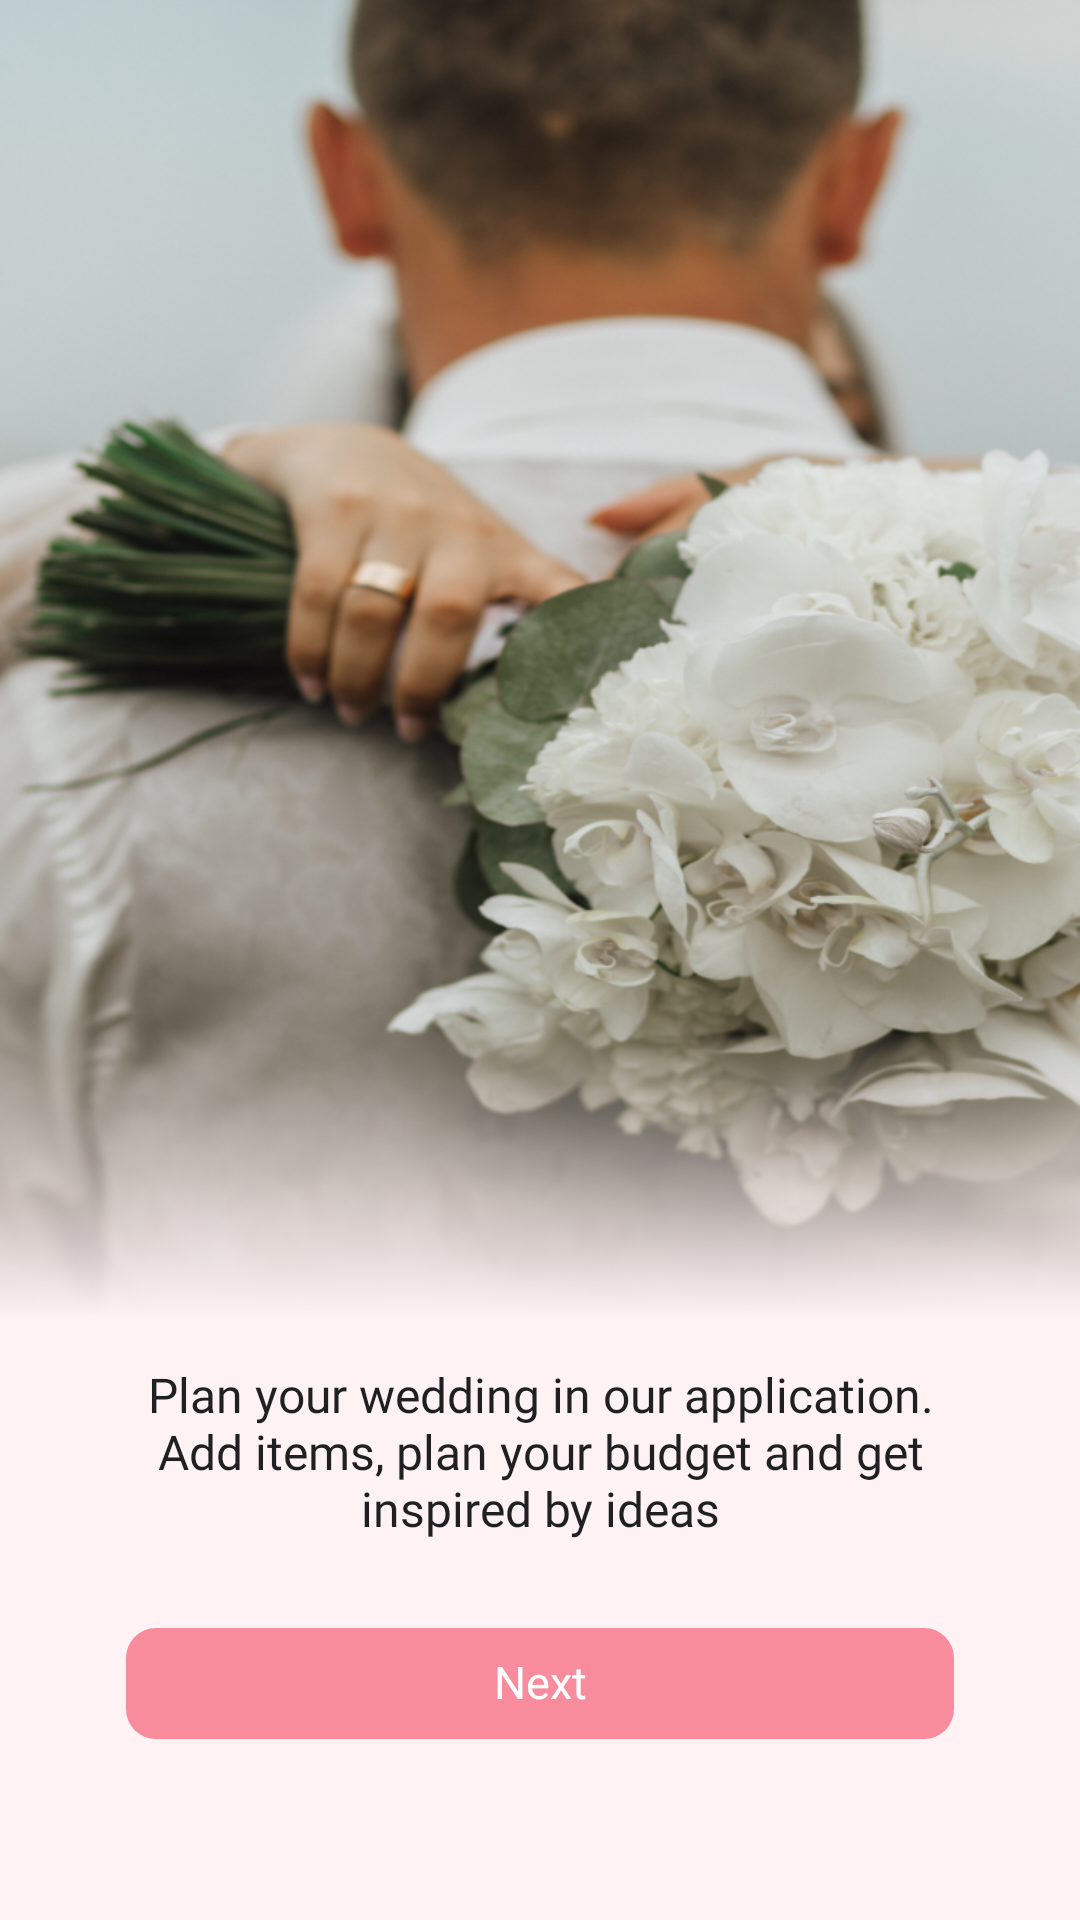

The Android layout XML behind this screen, and the referenced resources:
<!-- AndroidManifest.xml: application theme Theme.WeddingPlanner -->
<!-- res/layout/fragment_on_boarding.xml -->
<?xml version="1.0" encoding="utf-8"?>
<androidx.constraintlayout.widget.ConstraintLayout
    xmlns:android="http://schemas.android.com/apk/res/android"
    xmlns:app="http://schemas.android.com/apk/res-auto"
    xmlns:tools="http://schemas.android.com/tools"
    android:layout_width="match_parent"
    android:layout_height="match_parent"
    android:background="@color/white"
    tools:context=".presentation.OnBoardingFragment">

    <ImageView
        android:id="@+id/imageView"
        android:layout_width="match_parent"
        android:layout_height="match_parent"
        android:src="@drawable/fon_on"
        android:scaleType="fitXY"
        app:layout_constraintBottom_toBottomOf="parent"
        app:layout_constraintStart_toStartOf="parent"
        app:layout_constraintTop_toTopOf="parent" />

    <androidx.constraintlayout.widget.ConstraintLayout
        android:id="@+id/bt_bt_next"
        android:layout_width="0dp"
        android:layout_height="37dp"
        android:background="@drawable/bg_bt"
        app:layout_constraintVertical_bias="0.9"
        android:layout_marginStart="42dp"
        android:layout_marginEnd="42dp"
        app:layout_constraintBottom_toBottomOf="parent"
        app:layout_constraintEnd_toEndOf="parent"
        app:layout_constraintStart_toStartOf="parent"
        app:layout_constraintTop_toTopOf="parent">

        <TextView
            android:id="@+id/textView"
            android:layout_width="wrap_content"
            android:layout_height="wrap_content"
            android:text="@string/next"
            android:textColor="@color/white"
            android:textSize="15sp"
            android:includeFontPadding="false"
            android:fontFamily="@font/sf_pro_text_bold"
            app:layout_constraintBottom_toBottomOf="parent"
            app:layout_constraintEnd_toEndOf="parent"
            app:layout_constraintStart_toStartOf="parent"
            app:layout_constraintTop_toTopOf="parent" />
    </androidx.constraintlayout.widget.ConstraintLayout>

    <TextView
        android:layout_width="match_parent"
        android:layout_height="wrap_content"
        android:fontFamily="@font/sf_pro_text_bold"
        android:text="@string/text_on"
        android:textColor="@color/color2"
        android:textSize="16sp"
        android:layout_marginStart="42dp"
        android:layout_marginEnd="42dp"
        android:gravity="center"
        app:layout_constraintVertical_bias="0.94"
        app:layout_constraintBottom_toTopOf="@+id/bt_bt_next"
        app:layout_constraintEnd_toEndOf="parent"
        app:layout_constraintStart_toStartOf="parent"
        app:layout_constraintTop_toTopOf="parent" />
</androidx.constraintlayout.widget.ConstraintLayout>
<!-- resources referenced by this layout -->
<resources>
  <color name="color2">#1E2022</color>
  <color name="white">#FFFFFFFF</color>
  <!-- drawable bg_bt (drawable) -->
  <?xml version="1.0" encoding="utf-8"?>
  <shape xmlns:android="http://schemas.android.com/apk/res/android"
      android:shape="rectangle">
      <solid android:color="@color/color1"/>
      <corners android:radius="10dp"/>
  </shape>
  <!-- drawable fon_on: png bitmap (drawable, 671531 bytes) -->
  <string name="next">Next</string>
  <string name="text_on">Plan your wedding in our application. Add items, plan your budget and get inspired by ideas</string>
  <style name="Theme.WeddingPlanner" parent="Theme.MaterialComponents.DayNight.NoActionBar">
          
          <item name="colorPrimary">@color/white</item>
          <item name="colorPrimaryVariant">@color/white</item>
          <item name="colorOnPrimary">@color/white</item>
          
          <item name="colorSecondary">@color/white</item>
          <item name="colorSecondaryVariant">@color/white</item>
          <item name="colorOnSecondary">@color/black</item>
          
          <item name="android:statusBarColor">?attr/colorPrimaryVariant</item>
          
      </style>
  <color name="color1">#F88C9C</color>
  <color name="black">#FF000000</color>
</resources>
